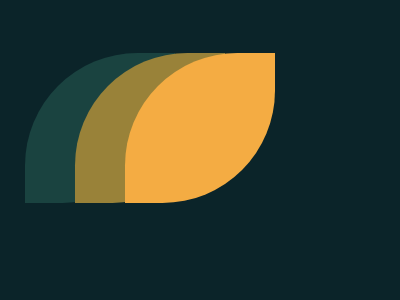

Reproduce this picture with HTML and CSS.

<!DOCTYPE html>
<html lang="en">
<head>
    <meta charset="UTF-8">
    <meta name="viewport" content="width=device-width, initial-scale=1.0">
    <title>13-9-23</title>
    <style>
    body{
        display: grid;
        place-items: center;
        height: 80vh;
    background-color: #0B2429;
    }
    div{
        width: 150px;
        height: 150px;
        background-color: #f4ac43;
        border-radius: 75% 0;
        box-shadow: -50px 0 #998239, -100px 0 #1A4340;
    }

    </style>
</head>
<body>
    <div></div>
</body>
</html>